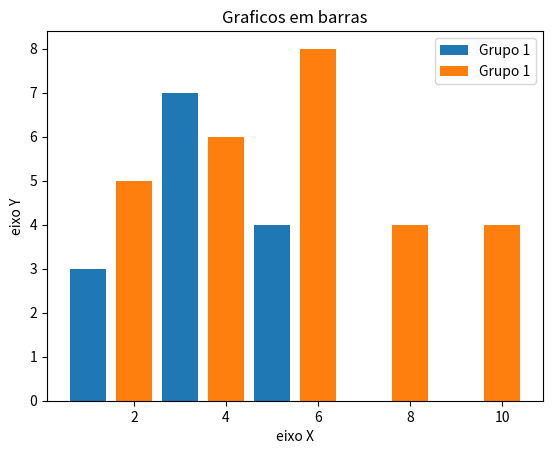

Python code for this plot:
#importacões de libs
import matplotlib.pyplot as plt

#variaveis
x1 = [1, 2, 3, 4, 5]
y1 = [3, 4, 7, 2, 4]

x2 = [2, 4, 6, 8, 10]
y2 = [5, 6, 8, 4, 4]

titulo = "Graficos em barras"
eixox = "eixo X"
eixoy = "eixo Y"

#legendas
plt.title(titulo)
plt.xlabel(eixox)
plt.ylabel(eixoy)

#utlizando o bar para criar graficos em barras
plt.bar(x1, y1, label = "Grupo 1") # colocando a legenda das cores
plt.bar(x2, y2, label = "Grupo 1")
plt.legend() #mostrando a leganda no gráfico

#mostrando o grafico
plt.show()
